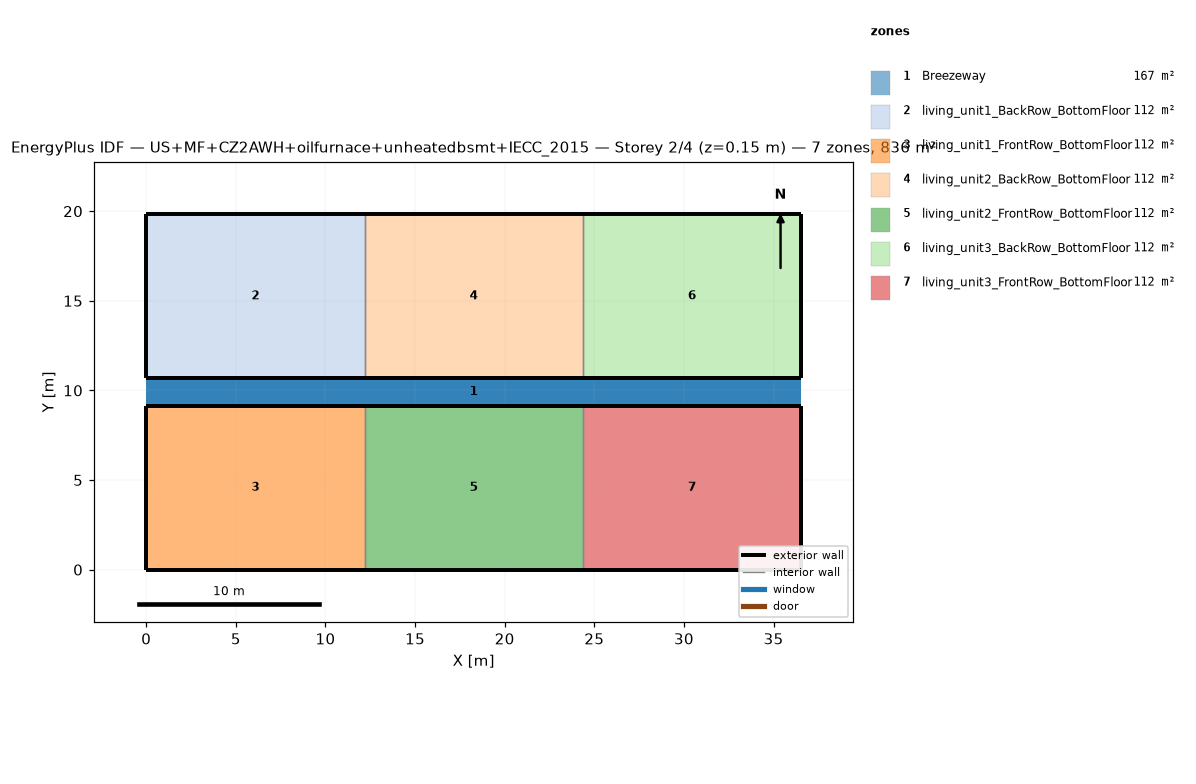
=== STOREY PLAN SPEC (per zone: floor XY polygon, exterior-wall plan segments, windows/doors) ===
zone 1: Breezeway  (167.0 m²)
  floor: (36.54, 9.16) (0.00, 9.16) (0.00, 10.68) (36.54, 10.68)
  floor: (36.54, 9.16) (0.00, 9.16) (0.00, 10.68) (36.54, 10.68)
  floor: (36.54, 9.16) (0.00, 9.16) (0.00, 10.68) (36.54, 10.68)
zone 2: living_unit1_BackRow_BottomFloor  (111.5 m²)
  floor: (12.18, 10.68) (0.00, 10.68) (0.00, 19.84) (12.18, 19.84)
  exterior wall: (0.00, 10.68) – (12.18, 10.68)  [12.2 m]
  exterior wall: (12.18, 19.84) – (0.00, 19.84)  [12.2 m]
  exterior wall: (0.00, 19.84) – (0.00, 10.68)  [9.2 m]
  interior walls: 1
zone 3: living_unit1_FrontRow_BottomFloor  (111.5 m²)
  floor: (12.18, 0.00) (0.00, 0.00) (0.00, 9.16) (12.18, 9.16)
  exterior wall: (0.00, 0.00) – (12.18, 0.00)  [12.2 m]
  exterior wall: (12.18, 9.16) – (0.00, 9.16)  [12.2 m]
  exterior wall: (0.00, 9.16) – (0.00, 0.00)  [9.2 m]
  interior walls: 1
zone 4: living_unit2_BackRow_BottomFloor  (111.5 m²)
  floor: (24.36, 10.68) (12.18, 10.68) (12.18, 19.84) (24.36, 19.84)
  exterior wall: (12.18, 10.68) – (24.36, 10.68)  [12.2 m]
  exterior wall: (24.36, 19.84) – (12.18, 19.84)  [12.2 m]
  interior walls: 2
zone 5: living_unit2_FrontRow_BottomFloor  (111.5 m²)
  floor: (24.36, 0.00) (12.18, 0.00) (12.18, 9.16) (24.36, 9.16)
  exterior wall: (12.18, 0.00) – (24.36, 0.00)  [12.2 m]
  exterior wall: (24.36, 9.16) – (12.18, 9.16)  [12.2 m]
  interior walls: 2
zone 6: living_unit3_BackRow_BottomFloor  (111.5 m²)
  floor: (36.54, 10.68) (24.36, 10.68) (24.36, 19.84) (36.54, 19.84)
  exterior wall: (24.36, 10.68) – (36.54, 10.68)  [12.2 m]
  exterior wall: (36.54, 10.68) – (36.54, 19.84)  [9.2 m]
  exterior wall: (36.54, 19.84) – (24.36, 19.84)  [12.2 m]
  interior walls: 1
zone 7: living_unit3_FrontRow_BottomFloor  (111.5 m²)
  floor: (36.54, 0.00) (24.36, 0.00) (24.36, 9.16) (36.54, 9.16)
  exterior wall: (24.36, 0.00) – (36.54, 0.00)  [12.2 m]
  exterior wall: (36.54, 0.00) – (36.54, 9.16)  [9.2 m]
  exterior wall: (36.54, 9.16) – (24.36, 9.16)  [12.2 m]
  interior walls: 1

=== DERIVED (storey summary) ===
Building: US+MF+CZ2AWH+oilfurnace+unheatedbsmt+IECC_2015
Storey: 2 of 4  (floor level z = 0.15 m)
Storey gross floor area: 836.2 m²
Zones on this storey: 7
  - Breezeway: floor 167.0 m²
  - living_unit1_BackRow_BottomFloor: floor 111.5 m²; exterior wall 33.5 m (86.9 m²); WWR 0.0%
  - living_unit1_FrontRow_BottomFloor: floor 111.5 m²; exterior wall 33.5 m (86.9 m²); WWR 0.0%
  - living_unit2_BackRow_BottomFloor: floor 111.5 m²; exterior wall 24.4 m (63.1 m²); WWR 0.0%
  - living_unit2_FrontRow_BottomFloor: floor 111.5 m²; exterior wall 24.4 m (63.1 m²); WWR 0.0%
  - living_unit3_BackRow_BottomFloor: floor 111.5 m²; exterior wall 33.5 m (86.9 m²); WWR 0.0%
  - living_unit3_FrontRow_BottomFloor: floor 111.5 m²; exterior wall 33.5 m (86.9 m²); WWR 0.0%
Zone adjacency (shared interzone walls):
  - living_unit1_BackRow_BottomFloor ↔ living_unit2_BackRow_BottomFloor
  - living_unit1_FrontRow_BottomFloor ↔ living_unit2_FrontRow_BottomFloor
  - living_unit2_BackRow_BottomFloor ↔ living_unit3_BackRow_BottomFloor
  - living_unit2_FrontRow_BottomFloor ↔ living_unit3_FrontRow_BottomFloor